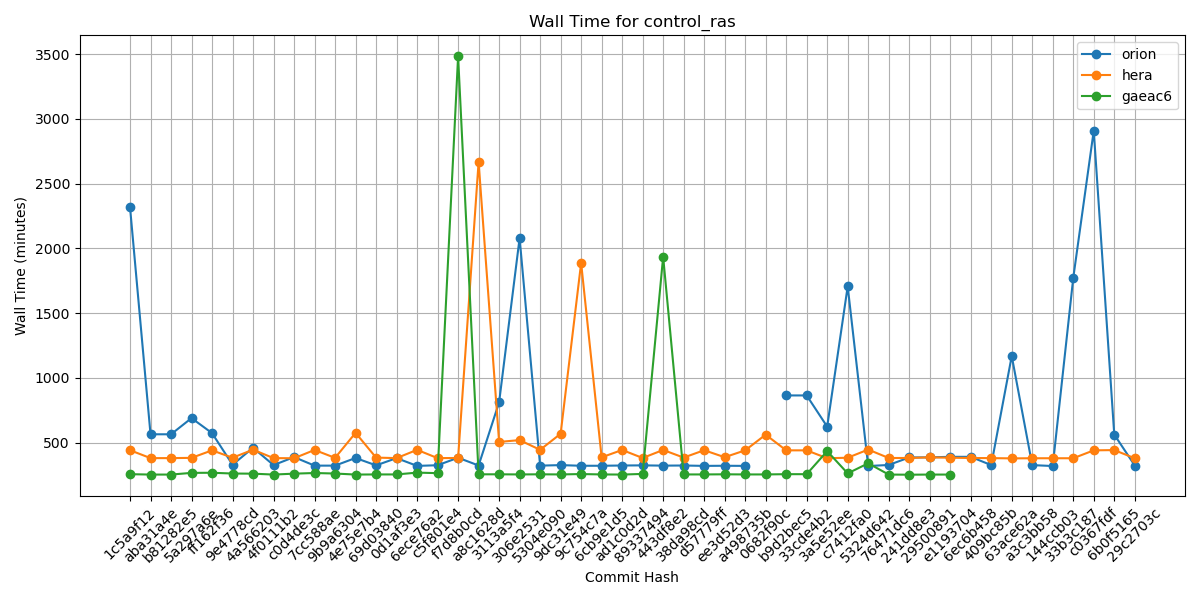

The file beside this chart, header and first rows:
Hash, orion, hera, gaeac6
1c5a9f12, 2320, 442, 257
aba31a4e, 565, 381, 254
b81282e5, 565, 381, 254
5a297a6e, 690, 383, 267
ff162f36, 574, 441, 268
9e4778cd, 330, 384, 262
4a566203, 461, 446, 261
4f0111b2, 327, 381, 254
c0d4de3c, 389, 380, 261
7cc588ae, 323, 444, 266
9b9a6304, 323, 383, 262
4e75e7b4, 382, 576, 254
69d03840, 325, 385, 255
0d1af3e3, 381, 381, 255
6ece76a2, 321, 445, 269
c5f801e4, 326, 381, 265
f7d8b0cd, 384, 382, 3484
a8c1628d, 324, 2668, 256
3113a5f4, 812, 506, 256
306e2531, 2080, 520, 255
5304e090, 323, 445, 256
9dc31e49, 327, 569, 255
9c754c7a, 322, 1888, 258
6cb9e1d5, 322, 387, 255
ad1c0d2d, 324, 444, 254
89337494, 325, 382, 259
443df8e2, 323, 444, 1936
38da98cd, 324, 385, 255
d57779ff, 321, 442, 255
ee3d52d3, 322, 388, 256
a498735b, 321, 441, 255
0682f90c, , 562, 255
b9d2bec5, 865, 441, 257
33cde4b2, 865, 441, 257
3a5e52ee, 624, 380, 435
c7412fa0, 1707, 384, 263
5324d642, 320, 447, 341
76471dc6, 328, 382, 254
241dd8e3, 386, 382, 253
29500891, 387, 387, 254
e1193704, 391, 384, 254
6ec6b458, 391, 382, 
409bc85b, 327, 381, 
63ace62a, 1169, 379, 
a3c3bb58, 327, 380, 
144ccb03, 320, 380, 
33b3c187, 1772, 380, 
c0367fdf, 2910, 441, 
6b0f5165, 563, 443, 
29c2703c, 324, 380, 
